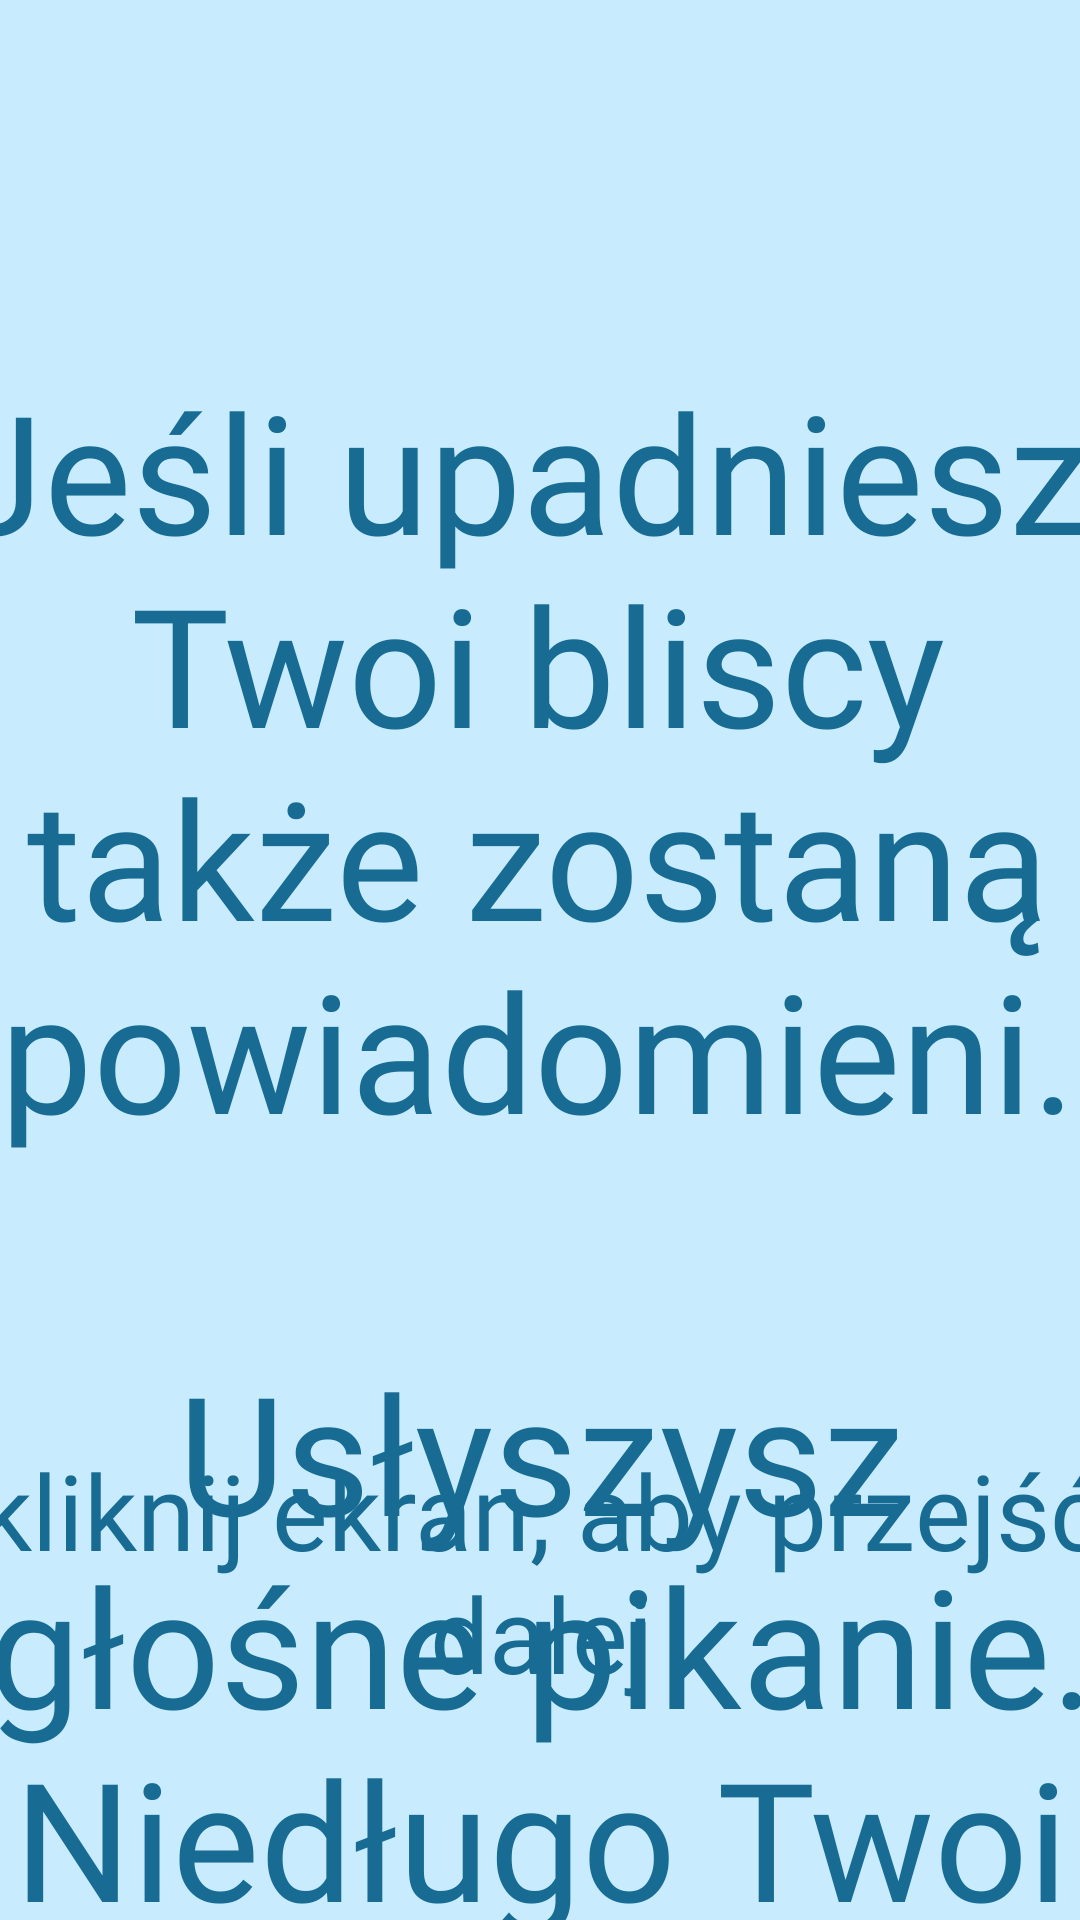

This screen was rendered from an Android layout file. Write that file and the resources it references.
<!-- AndroidManifest.xml: application theme Theme.ALARMYDLABLISKICH -->
<!-- res/layout/tut_6.xml -->
<?xml version="1.0" encoding="utf-8"?>
<androidx.constraintlayout.widget.ConstraintLayout xmlns:android="http://schemas.android.com/apk/res/android"
    xmlns:app="http://schemas.android.com/apk/res-auto"
    xmlns:tools="http://schemas.android.com/tools"
    android:layout_width="match_parent"
    android:layout_height="match_parent">

    <View
        android:id="@+id/view3"
        android:layout_width="wrap_content"
        android:layout_height="wrap_content"
        android:background="@color/lightblue"
        tools:layout_editor_absoluteX="0dp"
        tools:layout_editor_absoluteY="0dp" />

    <TextView
        android:id="@+id/textView16"
        android:layout_width="389dp"
        android:layout_height="112dp"
        android:layout_marginBottom="48dp"
        android:fontFamily="@font/trebucbd"
        android:text="kliknij ekran, aby przejść dalej"
        android:textAlignment="center"
        android:textColor="@color/blue"
        android:textColorLink="@color/blue"
        android:textSize="35sp"
        app:layout_constraintBottom_toBottomOf="parent"
        app:layout_constraintEnd_toEndOf="parent"
        app:layout_constraintHorizontal_bias="0.496"
        app:layout_constraintStart_toStartOf="parent" />

    <TextView
        android:id="@+id/textView11"
        android:layout_width="483dp"
        android:layout_height="307dp"
        android:layout_marginTop="120dp"
        android:fontFamily="@font/trebucbd"
        android:text="Jeśli upadniesz, Twoi bliscy także zostaną powiadomieni."
        android:textAlignment="center"
        android:textColor="@color/blue"
        android:textSize="55sp"
        app:layout_constraintEnd_toEndOf="parent"
        app:layout_constraintHorizontal_bias="0.508"
        app:layout_constraintStart_toStartOf="parent"
        app:layout_constraintTop_toTopOf="@+id/view3" />

    <TextView
        android:id="@+id/textView15"
        android:layout_width="388dp"
        android:layout_height="471dp"
        android:layout_marginTop="20dp"
        android:fontFamily="@font/trebucbd"
        android:text="Usłyszysz głośne pikanie. Niedługo Twoi bliscy dostaną wiadomości."
        android:textAlignment="center"
        android:textColor="@color/blue"
        android:textSize="55sp"
        app:layout_constraintEnd_toEndOf="parent"
        app:layout_constraintStart_toStartOf="parent"
        app:layout_constraintTop_toBottomOf="@+id/textView11" />
</androidx.constraintlayout.widget.ConstraintLayout>
<!-- resources referenced by this layout -->
<resources>
  <color name="blue">#186c94</color>
  <color name="lightblue">#c8ecfe</color>
  <style name="Theme.ALARMYDLABLISKICH" parent="Theme.MaterialComponents.DayNight.DarkActionBar">
          
          <item name="colorPrimary">@color/blue</item>
          <item name="colorPrimaryVariant">@color/blue</item>
          <item name="colorOnPrimary">@color/white</item>
          
          <item name="colorSecondary">@color/teal_200</item>
          <item name="colorSecondaryVariant">@color/teal_700</item>
          <item name="colorOnSecondary">@color/black</item>
          
          <item name="android:statusBarColor" tools:targetApi="l">?attr/colorPrimaryVariant</item>
          
      </style>
  <color name="white">#FFFFFFFF</color>
  <color name="teal_200">#FF03DAC5</color>
  <color name="teal_700">#FF018786</color>
  <color name="black">#FF000000</color>
</resources>
